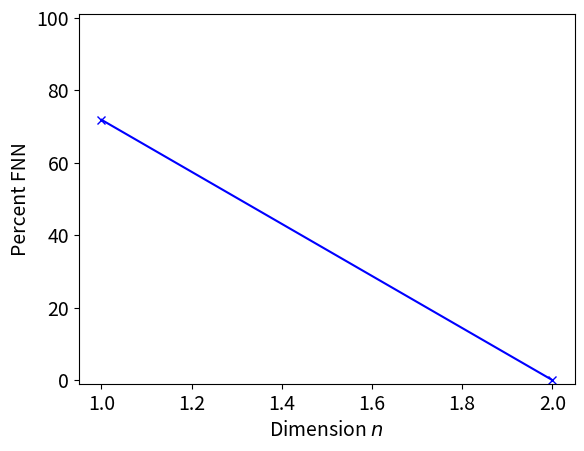

Here is the Python script that generated this plot:
"""
False Nearest Neighbors (FNN) for dimension (n).
==================================================


"""

def ts_recon(ts, dim, tau):
    import numpy as np
    xlen = len(ts)-(dim-1)*tau
    a = np.linspace(0, xlen-1, xlen)
    a = np.reshape(a, (xlen, 1))
    delayVec = np.linspace(0, (dim-1), dim)*tau
    delayVec = np.reshape(delayVec, (1, dim))
    delayMat = np.tile(delayVec, (xlen, 1))
    vec = np.tile(a, (1, dim))
    indRecon = np.reshape(vec, (xlen, dim)) + delayMat
    indRecon = indRecon.astype(np.int64)
    tsrecon = ts[indRecon]
    tsrecon = tsrecon[:, :, 0]
    return tsrecon

def find_neighbors(dist_array, ind_array, wind):
    import numpy as np
    neighbors = []
    dist = []
    for i, pt in enumerate(ind_array):
        if len(pt[np.abs(pt[0]-pt) > wind]) > 0:
            j = np.min(pt[np.abs(pt[0]-pt) > wind])
        else:
            j = pt[1]

        neighbors.append([pt[0], j])
        dist.append([dist_array[0][0], dist_array[i][np.where(pt==j)[0][0]]])
    return np.array(dist), np.array(neighbors)


def FNN_n(ts, tau, maxDim=10, plotting=False, Rtol=15, Atol=2, Stol=0.9, threshold=10, strand=False):
    """This function implements the False Nearest Neighbors (FNN) algorithm described by Kennel et al.
    to select the minimum embedding dimension.

    Args:
       ts (array):  Time series (1d).
       tau (int):  Embedding delay.


    Kwargs:
       maxDim (int):  maximum dimension in dimension search. Default is 10.

       plotting (bool): Plotting for user interpretation. Default is False.

       Rtol (float): Ratio tolerance. Default is 15. (10 recommended for false nearest strands)

       Atol (float): A tolerance. Default is 2.

       Stol (float): S tolerance. Default is 0.9.

       threshold (float): Tolerance threshold for percent of nearest neighbors. Default is 10%.

[redacted]

    Returns:
       (int): n, The embedding dimension.

    """

    import numpy as np
    from scipy.spatial import KDTree
    if len(ts)-(maxDim-1)*tau < 20:
        maxDim = len(ts)-(maxDim-1)*tau-1
    ts = np.reshape(ts, (len(ts), 1))  # ts is a column vector
    st_dev = np.std(ts)  # standart deviation of the time series

    Xfnn = []
    dim_array = []


    # Set theiler window for false nearest strands. (4 times delay)
    if strand:
        strands = []
        w = 4 * tau
    else:
        w = 1
    
    flag = False
    i = 0
    while flag == False:
        i = i+1
        dim = i
        tsrecon = ts_recon(ts, dim, tau)  # delay reconstruction

        tree = KDTree(tsrecon)
        D, IDX = tree.query(tsrecon, k=w+1)

        if strand:
            D, IDX = find_neighbors(D, IDX, w)

        # Calculate the false nearest neighbor ratio for each dimension
        if i > 1:
            if strand:
                starting_index = 0
                epsilon_k = 0
                delta_k = 0
                num1 = []
                num2 = []
                for k in range(0, len(strand_ind)):
                    strand_norm = np.linalg.norm(s_dm[k])
                    if strand_norm > 0 and starting_index < len(tsrecon):
                        epsilon_k = np.linalg.norm(tsrecon[s_ind_m[k], :] - tsrecon[ind, :][starting_index:starting_index+len(s_ind_m[k])])/strand_norm
                        delta_k = np.sum(abs(tsrecon[s_ind_m[k], :][:,i-1] - tsrecon[ind, :][starting_index:starting_index+len(s_ind_m[k])][:,i-1]))/strand_norm
                    # Criteria 1
                    num1.append(np.heaviside(delta_k - epsilon_k*Rtol, 0.5))
                    # Criteria 2
                    num2.append(np.heaviside(delta_k - Stol*st_dev, 0.5))

                    starting_index += len(s_ind_m[k])

                den = len(strand_ind)
                num = sum(np.logical_or(num1, num2))

            else:
                D_mp1 = np.sqrt(
                    np.sum((np.square(tsrecon[ind_m, :]-tsrecon[ind, :])), axis=1))
                # Criteria 1 : increase in distance between neighbors is large
                num1 = np.heaviside(
                    np.divide(abs(tsrecon[ind_m, -1]-tsrecon[ind, -1]), Dm)-Rtol, 0.5)
                # Criteria 2 : nearest neighbor not necessarily close to y(n)
                num2 = np.heaviside(Atol-D_mp1/st_dev, 0.5)
                num = sum(np.multiply(num1, num2))
                den = sum(num2)

            Xfnn.append((num / den) * 100)
            dim_array.append(dim-1)

            if (num/den)*100 <= threshold or i == maxDim:
                flag = True

            print(dim-1, (num / den) * 100)

        # Save the index to D and k(n) in dimension m for comparison with the
        # same distance in m+1 dimension
        xlen2 = len(ts)-dim*tau
        Dm = D[0:xlen2, -1]
        ind_m = IDX[0:xlen2, -1]
        ind = ind_m <= xlen2-1
        ind_m = ind_m[ind]
        Dm = Dm[ind]

        # Get strands from index of nearest neighbors
        if strand:
            strand_ind = []
            s_ind = []
            s_ind_m = []
            s_dm = []
            #############################################################################
            # Loop through all points
            for rnum, row in enumerate(IDX[0:xlen2]):
                sort_status = 0
                # Loop through all strands
                for k in range(len(strand_ind)):
                    # Loop through all points on each strand
                    if row[1] in k + np.array(strand_ind[k])[:,1]:
                        strand_ind[k].append(row)
                        sort_status = 1
                        break
                # If item is not allocated to strand, make new strand
                if not sort_status:
                    strand_ind.append([])
                    strand_ind[-1].append(row)
            #############################################################################

            # Assign distances to strands
            for k in range(len(strand_ind)):
                s_ind.append(np.array(strand_ind[k])[:,-1]<=xlen2-1)
                s_ind_m.append(np.array(strand_ind[k])[:,-1][s_ind[k]])
                s_dm.append(D[s_ind_m[k]][:, -1])
        else:
            pass

        

    Xfnn = np.array(Xfnn)

    if plotting == True:
        import matplotlib.pyplot as plt
        TextSize = 14
        plt.figure(1)
        plt.plot(dim_array, Xfnn, marker='x', linestyle='-', color='blue')
        plt.xlabel(r'Dimension $n$', size=TextSize)
        plt.ylabel('Percent FNN', size=TextSize)
        plt.xticks(size=TextSize)
        plt.yticks(size=TextSize)
        plt.ylim([-1, 101])
        plt.show()

    return Xfnn, dim-1


# In[ ]:

if __name__ == '__main__':

    import numpy as np

    fs = 10
    t = np.linspace(0, 100, fs*100)
    ts = np.sin(t)

    tau = 15  # embedding delay

    perc_FNN, n = FNN_n(ts, tau, plotting=True)
    print('FNN embedding Dimension: ', n)
